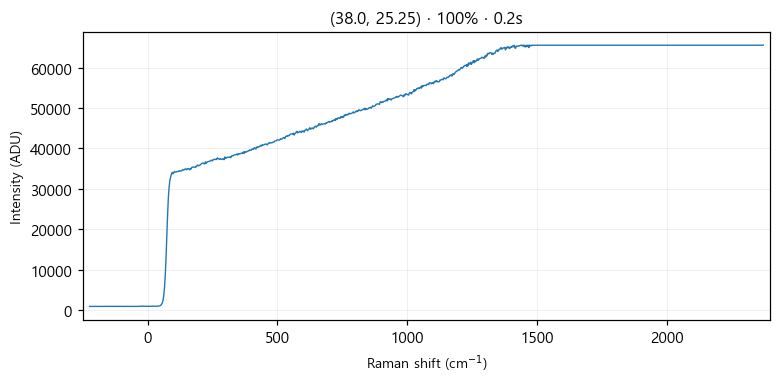

The data file committed next to this chart (first rows):
# laser_power_pct, 100
# exposure_time, 0.2
# laser_nm, 532
# mode, single
pixel, raman_shift_cm-1, wavelength_nm, intensity
0, -224.5, 525.7, 913
1, -221.4, 525.8, 914
2, -218.4, 525.9, 933
3, -215.3, 526, 892
4, -212.2, 526.1, 913
5, -209.2, 526.2, 900
6, -206.1, 526.2, 908
7, -203.1, 526.3, 923
8, -200, 526.4, 950
9, -197, 526.5, 911
10, -193.9, 526.6, 942
11, -190.8, 526.7, 918
12, -187.8, 526.8, 927
13, -184.7, 526.8, 935
14, -181.7, 526.9, 925
15, -178.6, 527, 917
16, -175.6, 527.1, 892
17, -172.5, 527.2, 918
18, -169.5, 527.3, 925
19, -166.5, 527.4, 941
20, -163.4, 527.4, 942
21, -160.4, 527.5, 944
22, -157.3, 527.6, 947
23, -154.3, 527.7, 919
24, -151.2, 527.8, 929
25, -148.2, 527.9, 914
26, -145.2, 527.9, 936
27, -142.1, 528, 919
28, -139.1, 528.1, 929
29, -136.1, 528.2, 923
30, -133, 528.3, 925
31, -130, 528.4, 926
32, -127, 528.5, 934
33, -124, 528.5, 940
34, -120.9, 528.6, 911
35, -117.9, 528.7, 939
36, -114.9, 528.8, 935
37, -111.9, 528.9, 936
38, -108.8, 529, 923
39, -105.8, 529, 929
40, -102.8, 529.1, 910
41, -99.77, 529.2, 940
42, -96.75, 529.3, 936
43, -93.74, 529.4, 911
44, -90.72, 529.5, 921
45, -87.71, 529.5, 932
46, -84.69, 529.6, 918
47, -81.68, 529.7, 930
48, -78.67, 529.8, 937
49, -75.66, 529.9, 915
50, -72.66, 530, 919
51, -69.65, 530.1, 935
52, -66.64, 530.1, 930
53, -63.64, 530.2, 936
54, -60.63, 530.3, 926
55, -57.63, 530.4, 927
... 968 more rows
